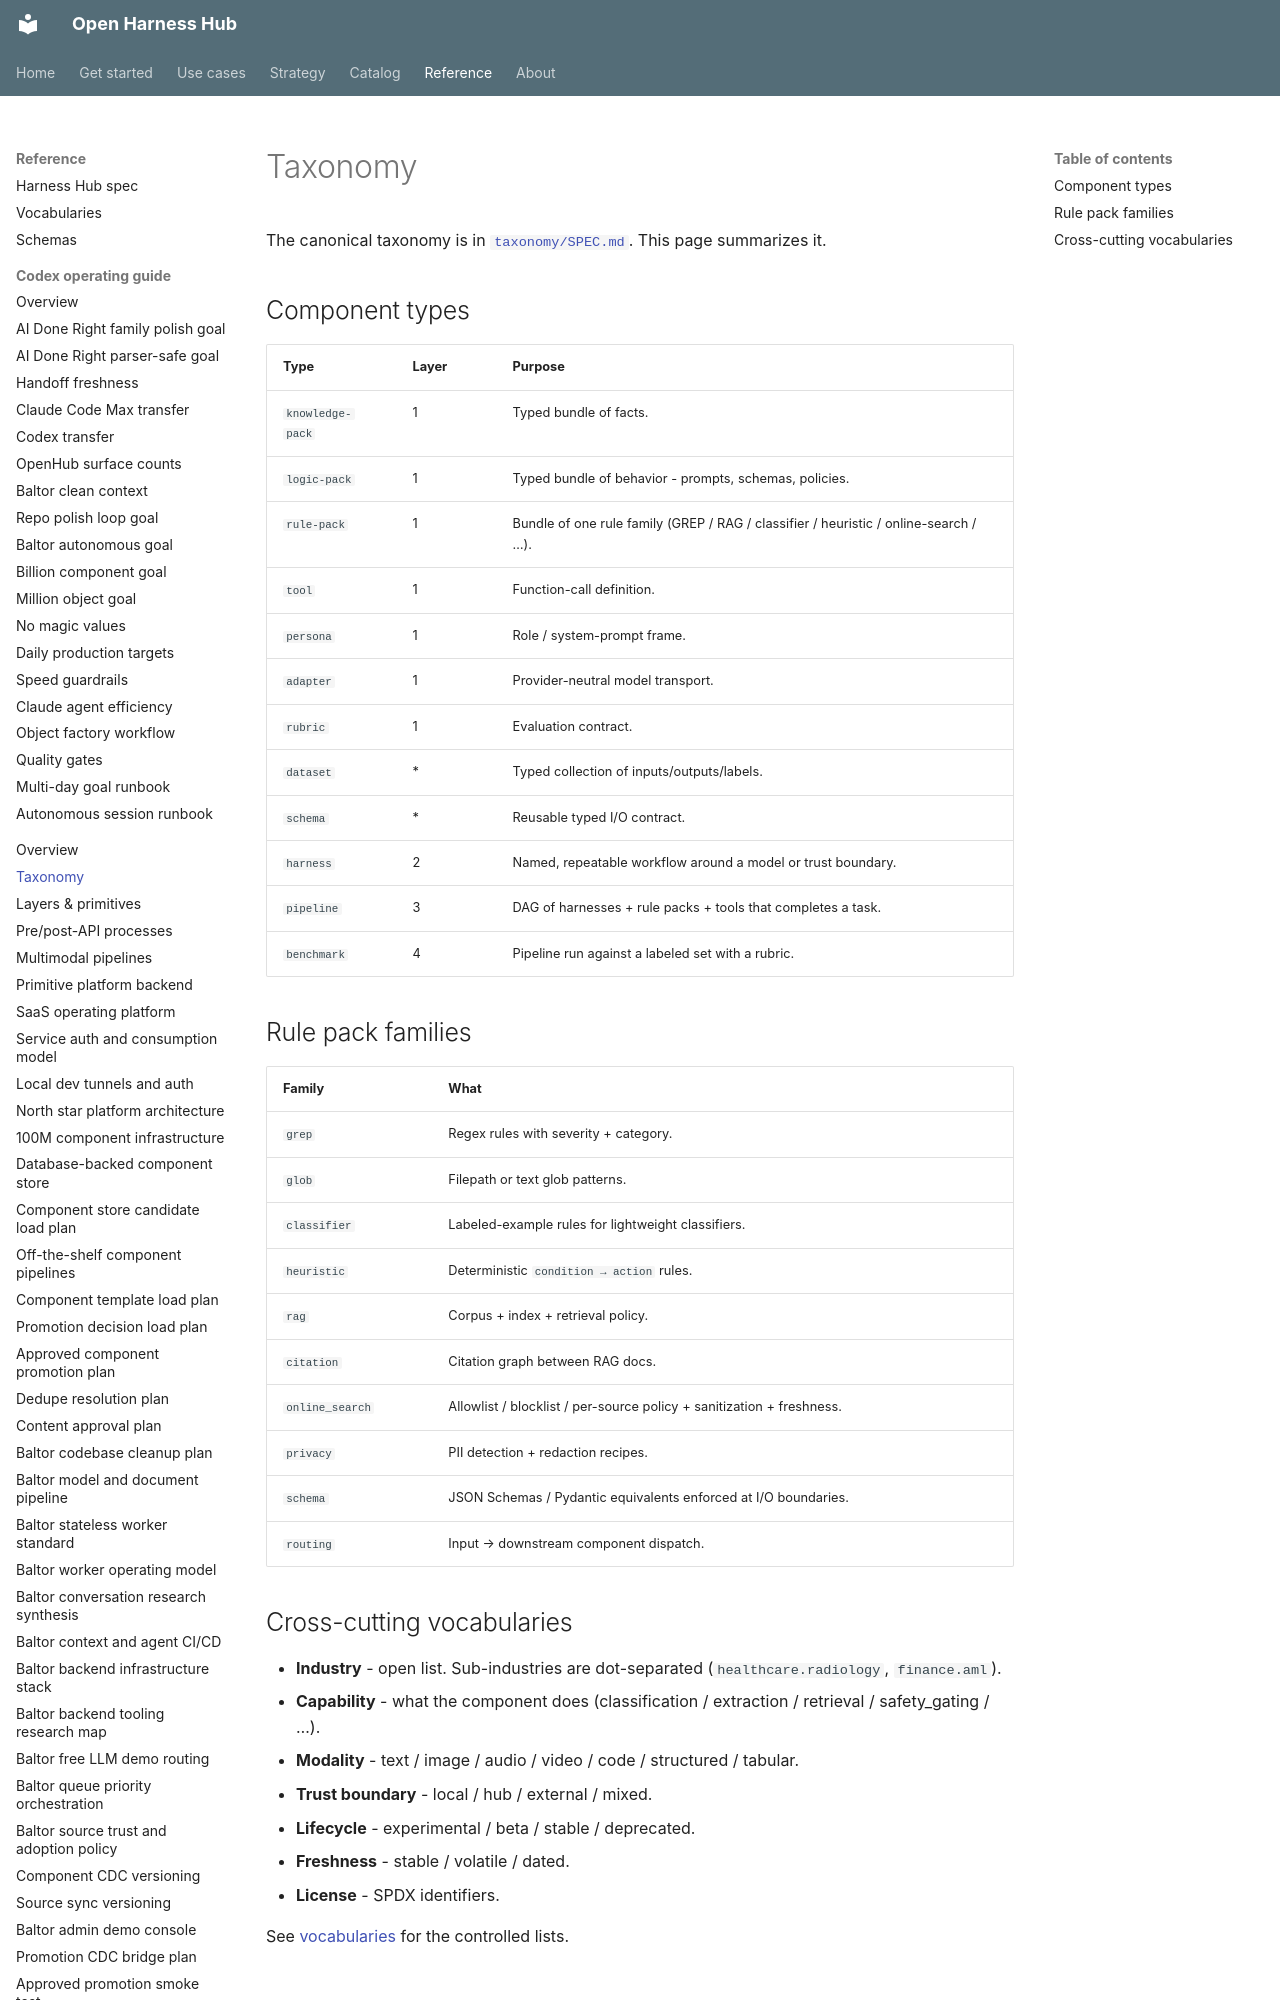

repository: Amarel-Taylor-Scott/open-harness-hub · page: concepts/taxonomy/index.html · generator: mkdocs

# Taxonomy

The canonical taxonomy is in [`taxonomy/SPEC.md`](../reference/spec.md).
This page summarizes it.

## Component types

| Type | Layer | Purpose |
|---|---|---|
| `knowledge-pack` | 1 | Typed bundle of facts. |
| `logic-pack`     | 1 | Typed bundle of behavior - prompts, schemas, policies. |
| `rule-pack`      | 1 | Bundle of one rule family (GREP / RAG / classifier / heuristic / online-search / …). |
| `tool`           | 1 | Function-call definition. |
| `persona`        | 1 | Role / system-prompt frame. |
| `adapter`        | 1 | Provider-neutral model transport. |
| `rubric`         | 1 | Evaluation contract. |
| `dataset`        | * | Typed collection of inputs/outputs/labels. |
| `schema`         | * | Reusable typed I/O contract. |
| `harness`        | 2 | Named, repeatable workflow around a mode
